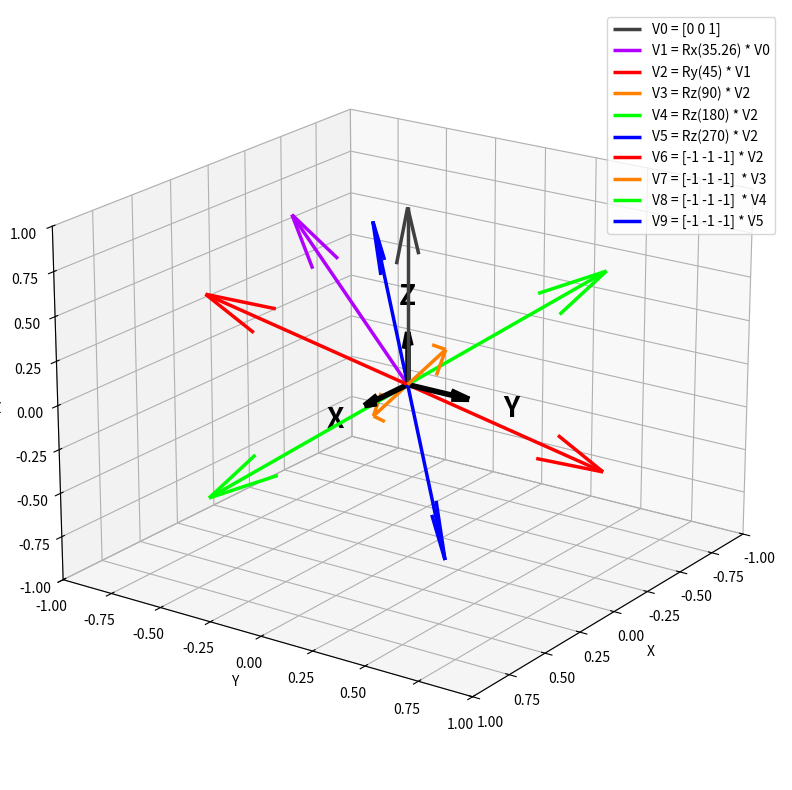

This chart was generated by the following Python code:
"Rotates the unit vector, once about each of the x, y, z axes."
import numpy as np
import matplotlib.pyplot as plt
from mpl_toolkits.mplot3d import Axes3D

# Rotation matrices
def Rx(theta):
    return np.array([
        [1, 0, 0],
        [0, np.cos(theta), -np.sin(theta)],
        [0, np.sin(theta), np.cos(theta)]
    ])

def Ry(theta):
    return np.array([
        [np.cos(theta), 0, np.sin(theta)],
        [0, 1, 0],
        [-np.sin(theta), 0, np.cos(theta)]
    ])

def Rz(theta):
    return np.array([
        [np.cos(theta), -np.sin(theta), 0],
        [np.sin(theta), np.cos(theta), 0],
        [0, 0, 1]
    ])

# Initial unit vector along z-axis
v0 = np.array([0, 0, 1])

# Rotation angle
thetaX = np.radians(35)
thetaXdeg = np.degrees(thetaX)
thetaY = np.radians(45)
thetaYdeg = np.degrees(thetaY)
thetaZ = np.radians(90)
thetaZdeg = np.degrees(thetaY)

# Apply rotations
v1 = Rx(thetaX) @ v0              # After rotation about x-axis
v1mag = np.linalg.norm(v1)        # After rotation about x-axis
v2 = Ry(thetaY) @ v1              # After rotation about y-axis
v2mag = np.linalg.norm(v2)        # After rotation about x-axis
v3 = Rz(thetaZ) @ v2              # After another rotation about y-axis
v4 = Rz(thetaZ) @ v3              # After another rotation about y-axis
v5 = Rz(thetaZ) @ v4              # After another rotation about y-axis

flipZ = Rx(np.pi)  # 180° about x-axis
v6 = -1 * v2
v7 = -1 * v3
v8 = -1 * v4
v9 =  -1 * v5

vectors = [v0, v1, v2, v3, v4, v5, v6, v7, v8, v9]
labels = ['V0 = [0 0 1]',
    'V1 = Rx(35.26) * V0',
    'V2 = Ry(45) * V1',
    'V3 = Rz(90) * V2',
    'V4 = Rz(180) * V2',
    'V5 = Rz(270) * V2',
    'V6 = [-1 -1 -1] * V2',
    'V7 = [-1 -1 -1]  * V3',
    'V8 = [-1 -1 -1]  * V4',
    'V9 = [-1 -1 -1] * V5'
          ]
rainbow_colors = [
    '#404040',  # Dark Grey
    '#B200FF',  # Violet
    '#FF0000',  # Red
    '#FF7F00',  # Orange
    '#00FF00',  # Green
    '#0000FF',  # Blue
    '#FF0000',  # Red
    '#FF7F00',  # Orange
    '#00FF00',  # Green
    '#0000FF'  # Blue
]

# 3D Visualization
fig = plt.figure(figsize=(8, 8))
ax = fig.add_subplot(111, projection='3d')
origin =[0, 0, 0]
xaxis = [0.3, 0, 0]
yaxis = [0, 0.3, 0]
zaxis = [0, 0, 0.3]

# Axes
ax.quiver(*origin, *xaxis, linewidth =4, color='k')
ax.quiver(*origin, *yaxis, linewidth=4, color='k')
ax.quiver(*origin, *zaxis, linewidth=4, color='k')

# Label the end of the vector with "X"
endX = np.array(origin) + np.array(xaxis) + [0.2, 0, 0]
endY = np.array(origin) + np.array(yaxis) + [0, 0.2, 0]
endZ = np.array(origin) + np.array(zaxis) + [0, 0, 0.2]
ax.text(*endX,'X', color='k', fontsize=20, fontweight='bold', ha='center', va='center')
ax.text(*endY,'Y', color='k', fontsize=20, fontweight='bold', ha='center', va='center')
ax.text(*endZ,'Z', color='k', fontsize=20, fontweight='bold', ha='center', va='center')

# Plot Vectors
for vec, label, color in zip(vectors, labels, rainbow_colors):
    ax.quiver(*origin, *vec, color = color, linewidth = 2.5, label = label)

# Axes
ax.set_xlim([-1, 1])
ax.set_ylim([-1, 1])
ax.set_zlim([-1, 1])
ax.set_xlabel('X')
ax.set_ylabel('Y')
ax.set_zlabel('Z')
# ax.set_title(fr'[0 0 1] Unit Vector Rotated in +Z Quadrants to the Cube Corners')
ax.legend()
ax.view_init(elev=20, azim=35)
plt.tight_layout()
plt.show()
